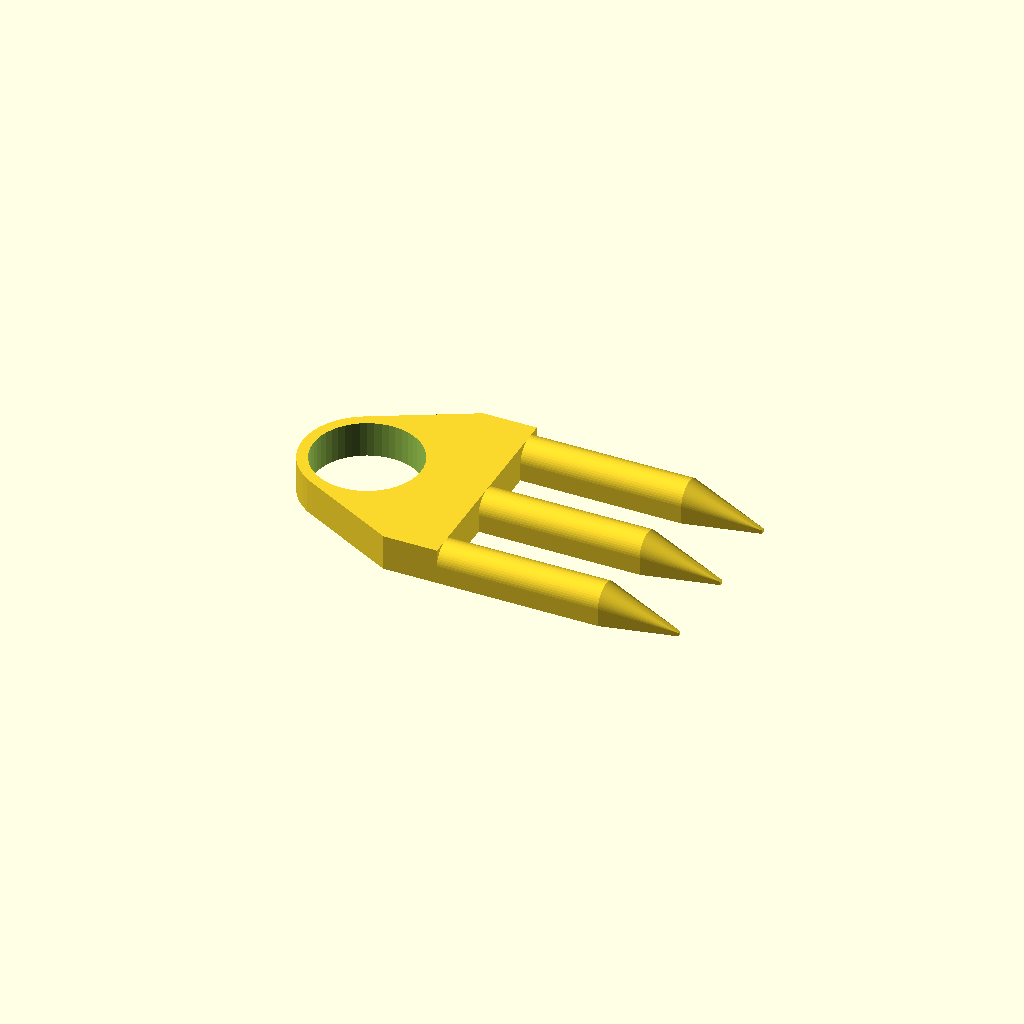
Cell 1 — every parameter at its default value.
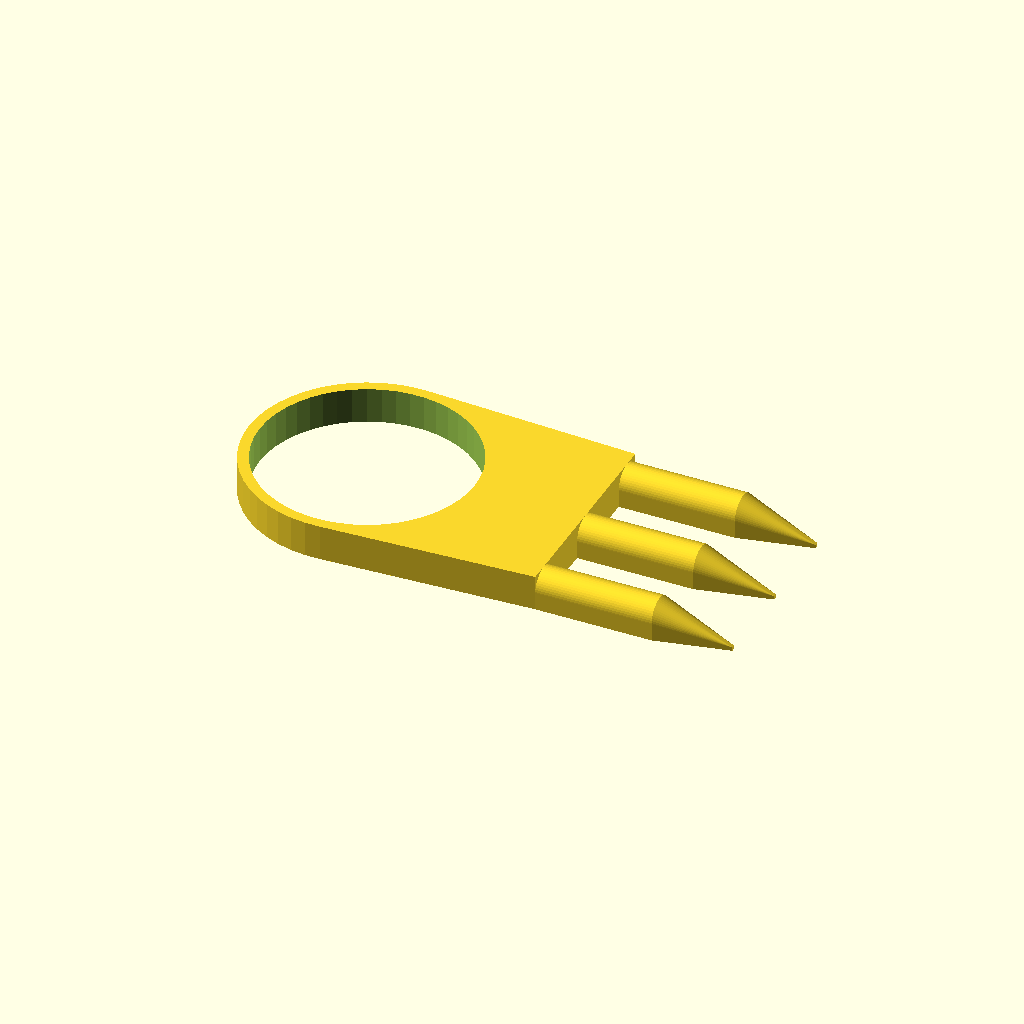
Cell 2: the same model with d = 60.
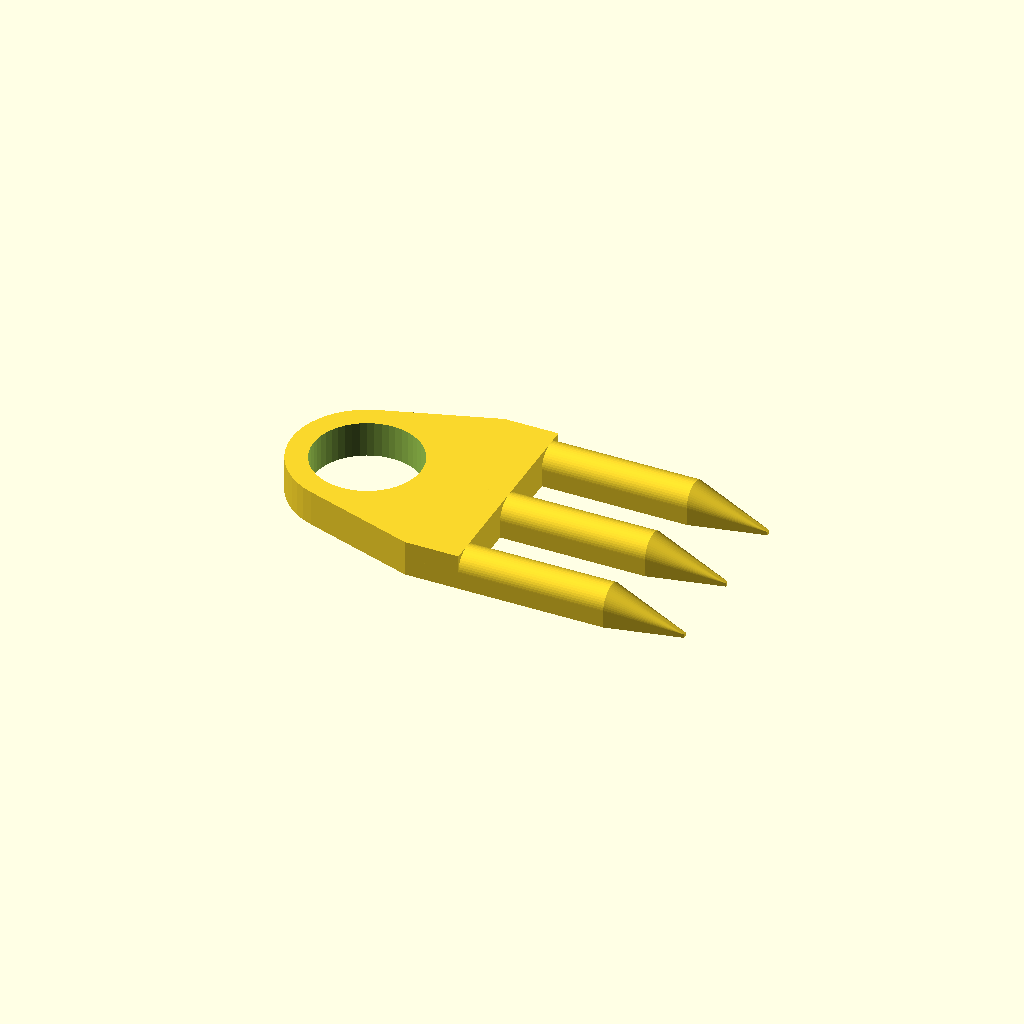
Cell 3: t = 6 (everything else at default).
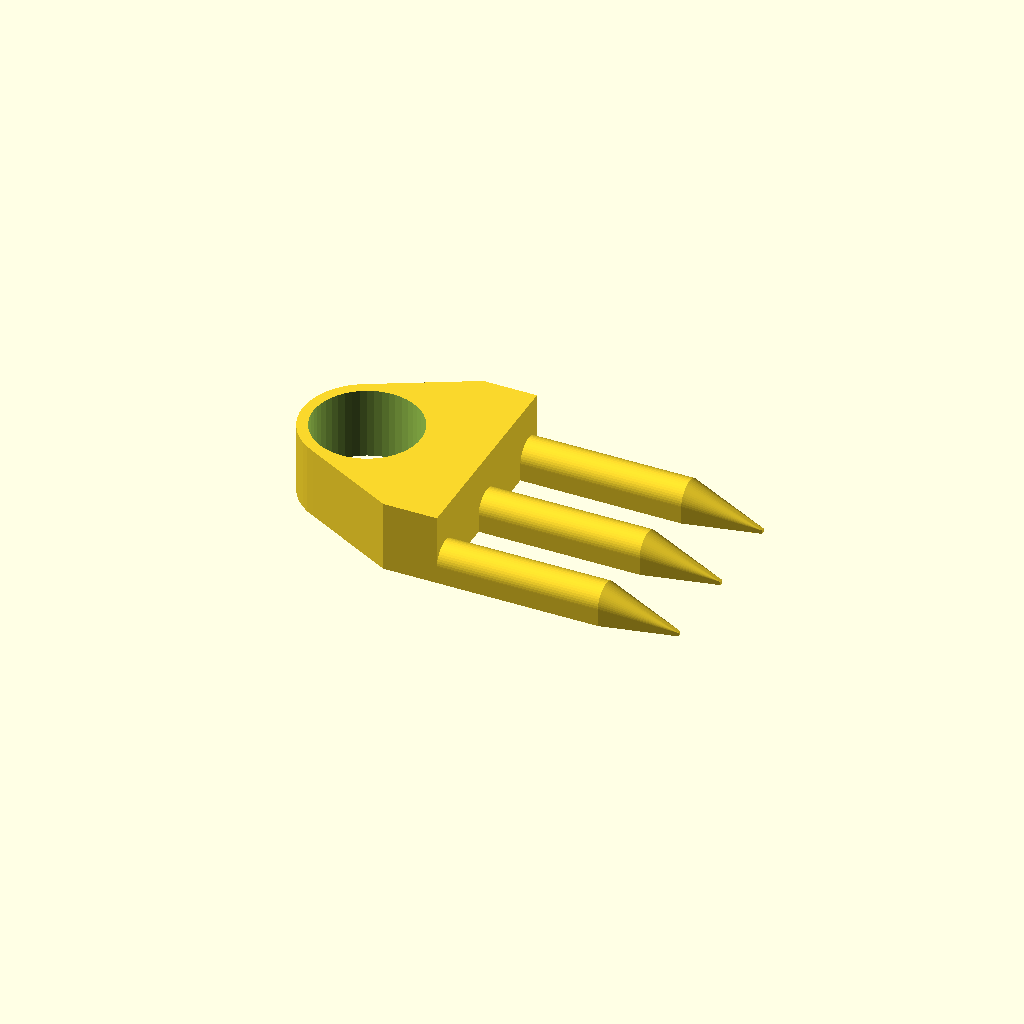
Cell 4: the same model with h = 20.
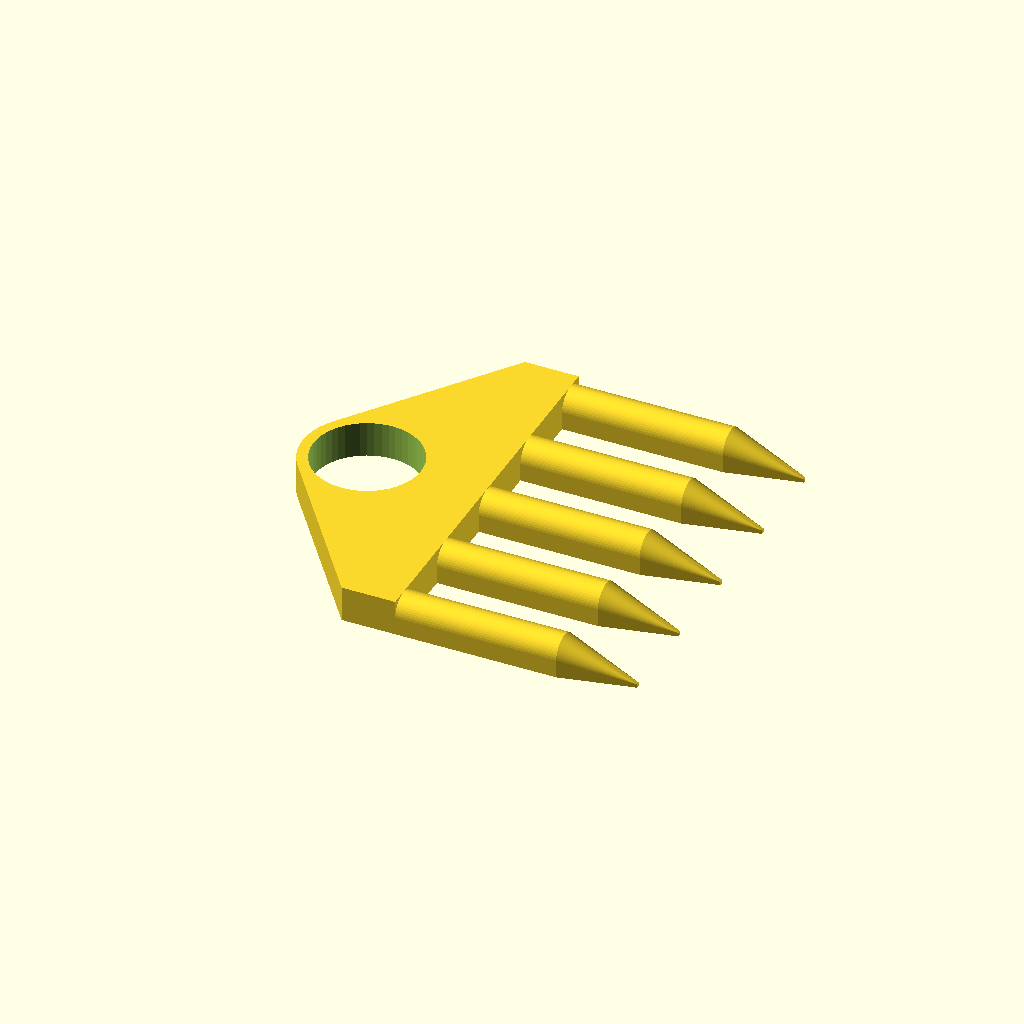
Cell 5: the same model with n = 4.
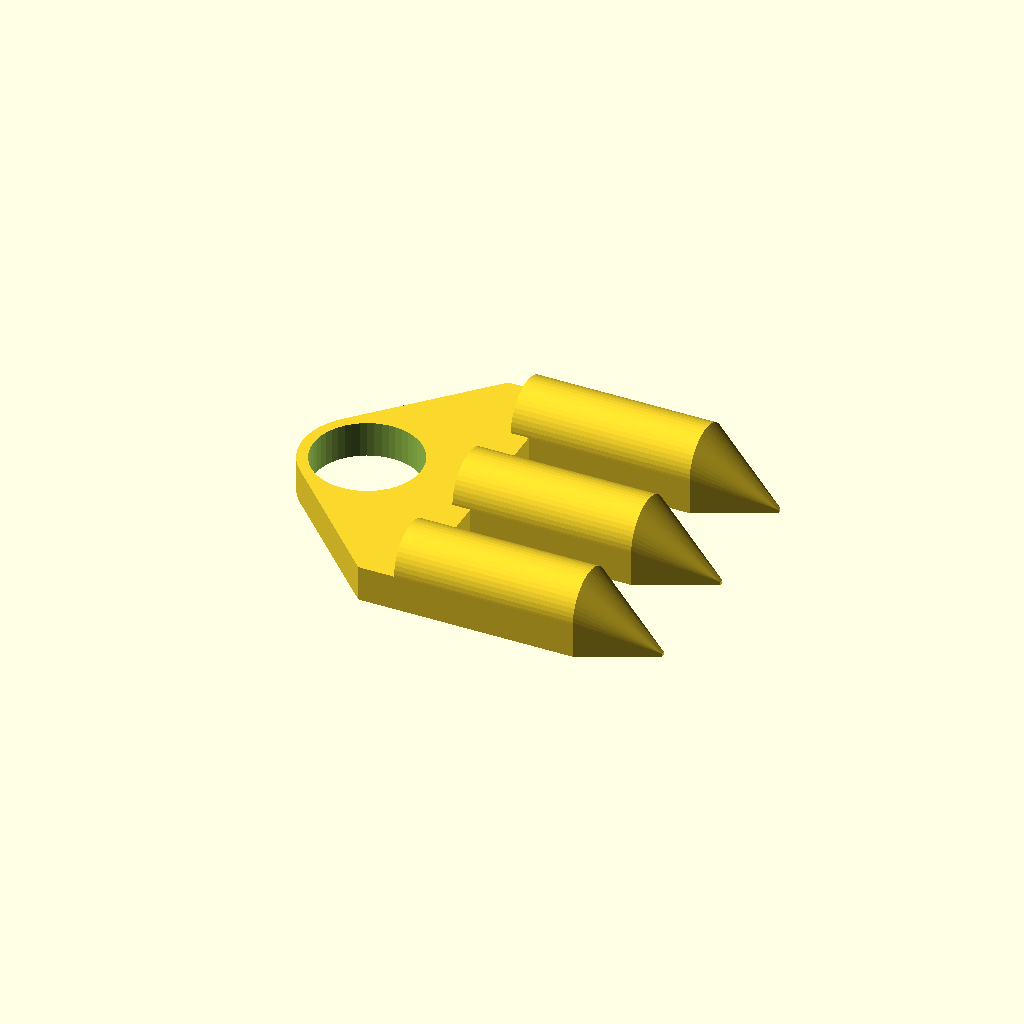
Cell 6 — r set to 10, the other parameters unchanged.
All cells are drawn from one camera (rotation 55°, 0°, 25°, orthographic, colour scheme Cornfield), so only the parameter changes between them.
The OpenSCAD source (inputs/thingiverse/thing-271139/Libre_Rake/rake.scad):
//custom rake

// diameter handle
d=30;
// thickness of handle holder
t=3;
// height of handle holder
h=10;

// number of teeth +1
n=2;
// radius of teeth
r=5;
//spacing of teeth
s=15;
//length of teeth
l=50;
// pointiness
p=20;


//calls

translate([12,-n/2*(2*r+s),0])rake();
handleholder();

module handleholder(){
difference(){
hull(){
translate([d*2/3+t*2,0,h/2])cube([d/2,n*(2*r+s)+2*r,h],center=true); //manifold
translate([0,0,h/2])cylinder(h,d/2+t,d/2+t,center=true,$fn=50);
		}
	translate([0,0,h/2])cylinder(h+1,d/2,d/2,center=true,$fn=50);
			}
				}
					


module rake(){
	for(i=[0:n]) {
hull(){
union(){
		translate([l/2+(d+t)/2,i*(s+2*r),r])rotate([0,90,0])cylinder(l,r,r,center=true,$fn=50);
		translate([l/2+(d+t)/2,i*(s+2*r),r/2])cube([l,r*2,r], center=true);
}
translate([p+l+(d+t)/2,i*(s+2*r),0.5])cube([1,1,1], center=true);
				}
	
			}
}
Customizer parameters (derived from the source; name, type, default, range or options):
d: number, default 30
t: number, default 3
h: number, default 10
n: number, default 2
r: number, default 5
s: number, default 15
l: number, default 50
p: number, default 20
